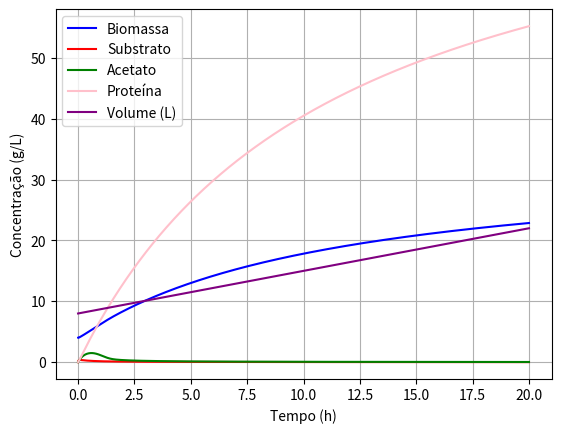

The script that saved this image:
import numpy as np
import matplotlib.pyplot as plt
from scipy.integrate import ode


##FED-BATCH##
def bl21_FB(t, y, params):
    X, S, A, P, V = y
    k1, k2, k3, k4, k5, k6, k7, k8, k9, k10, k11, V0, Fe, Se = params
    u1 = 0.25 * (S / (0.3 + S))
    u2 = 0.55 * (S / (0.3 + S))
    u3 = 0.25 * (A / (0.4 + A))
    D= Fe / V
    reac = [u1*X + u2*X + u3*X - D*X, -k1*u1*X - k2*u2*X - D*S + D*Se, k3*u2*X - k4*u3*X - D*A, k11*u1*X - D*P, Fe] #X, S, A, P, V || usando as reacoes de crescimento
    return reac


# Initial conditions
X0= 4 #g/L
S0= 0 #g/L
A0= 0 #g/L
P0= 0 #g/L
V= 8 #L

# Parameters
k1= 4.412
k2= 22.22
k3= 8.61
k4= 9.846
k5= 3.253
k6= 12.29
k7= 4.085
k8= 3.345
k9= 21.04
k10= 7.65
k11= 13.21
V0= 8 #o volume inicial não se altera
Fe= 0.7 #L/h || caudal de entrada || 350 g/L glucose
Se= 350 #concentração do substrato de entrada g/L



#lista com os valores iniciais fornecida a func
y0= [X0, S0, A0, P0, V]

#lista com os parametros fornecida a func
params= [k1, k2, k3, k4, k5, k6, k7, k8, k9, k10, k11, V0, Fe, Se]

t0= 0 #tempo inicial
t= 20 #tempo final
dt= 0.001 #intervalo de tempo entre reads


# Call the ODE solver
r = ode(bl21_FB).set_integrator('lsoda', method='bdf', lband=0) #lband é o limite inferior -- para nao haver valores negativos
r.set_initial_value(y0, t0).set_f_params(params)


#storing variables
T, x, s, a, p, v= [], [], [], [], [], []

while r.successful() and r.t < t:
    time= r.t + dt
    T.append(r.t)
    x.append(r.integrate(time)[0])
    s.append(r.integrate(time)[1])
    a.append(r.integrate(time)[2])
    p.append(r.integrate(time)[3])
    v.append(r.integrate(time)[4])
    #print(time, r.integrate(time))


# Plotting
T = np.array([0] + T)
x = np.array([y0[0]] + x)
s = np.array([y0[1]] + s)
a = np.array([y0[2]] + a)
p = np.array([y0[3]] + p)
v = np.array([y0[4]] + v)

#plot
plt.plot(T, x, label='Biomassa', color='blue')
plt.plot(T, s, label='Substrato', color='red')
plt.plot(T, a, label='Acetato', color='green')
plt.plot(T, p, label='Proteína', color='pink')
plt.plot(T, v, label='Volume (L)', color='purple')
plt.legend(loc='best')
plt.xlabel('Tempo (h)')
plt.ylabel('Concentração (g/L)')
#plt.xlim(0, 1)
#plt.ylim(0, 5)
plt.grid()
plt.show()